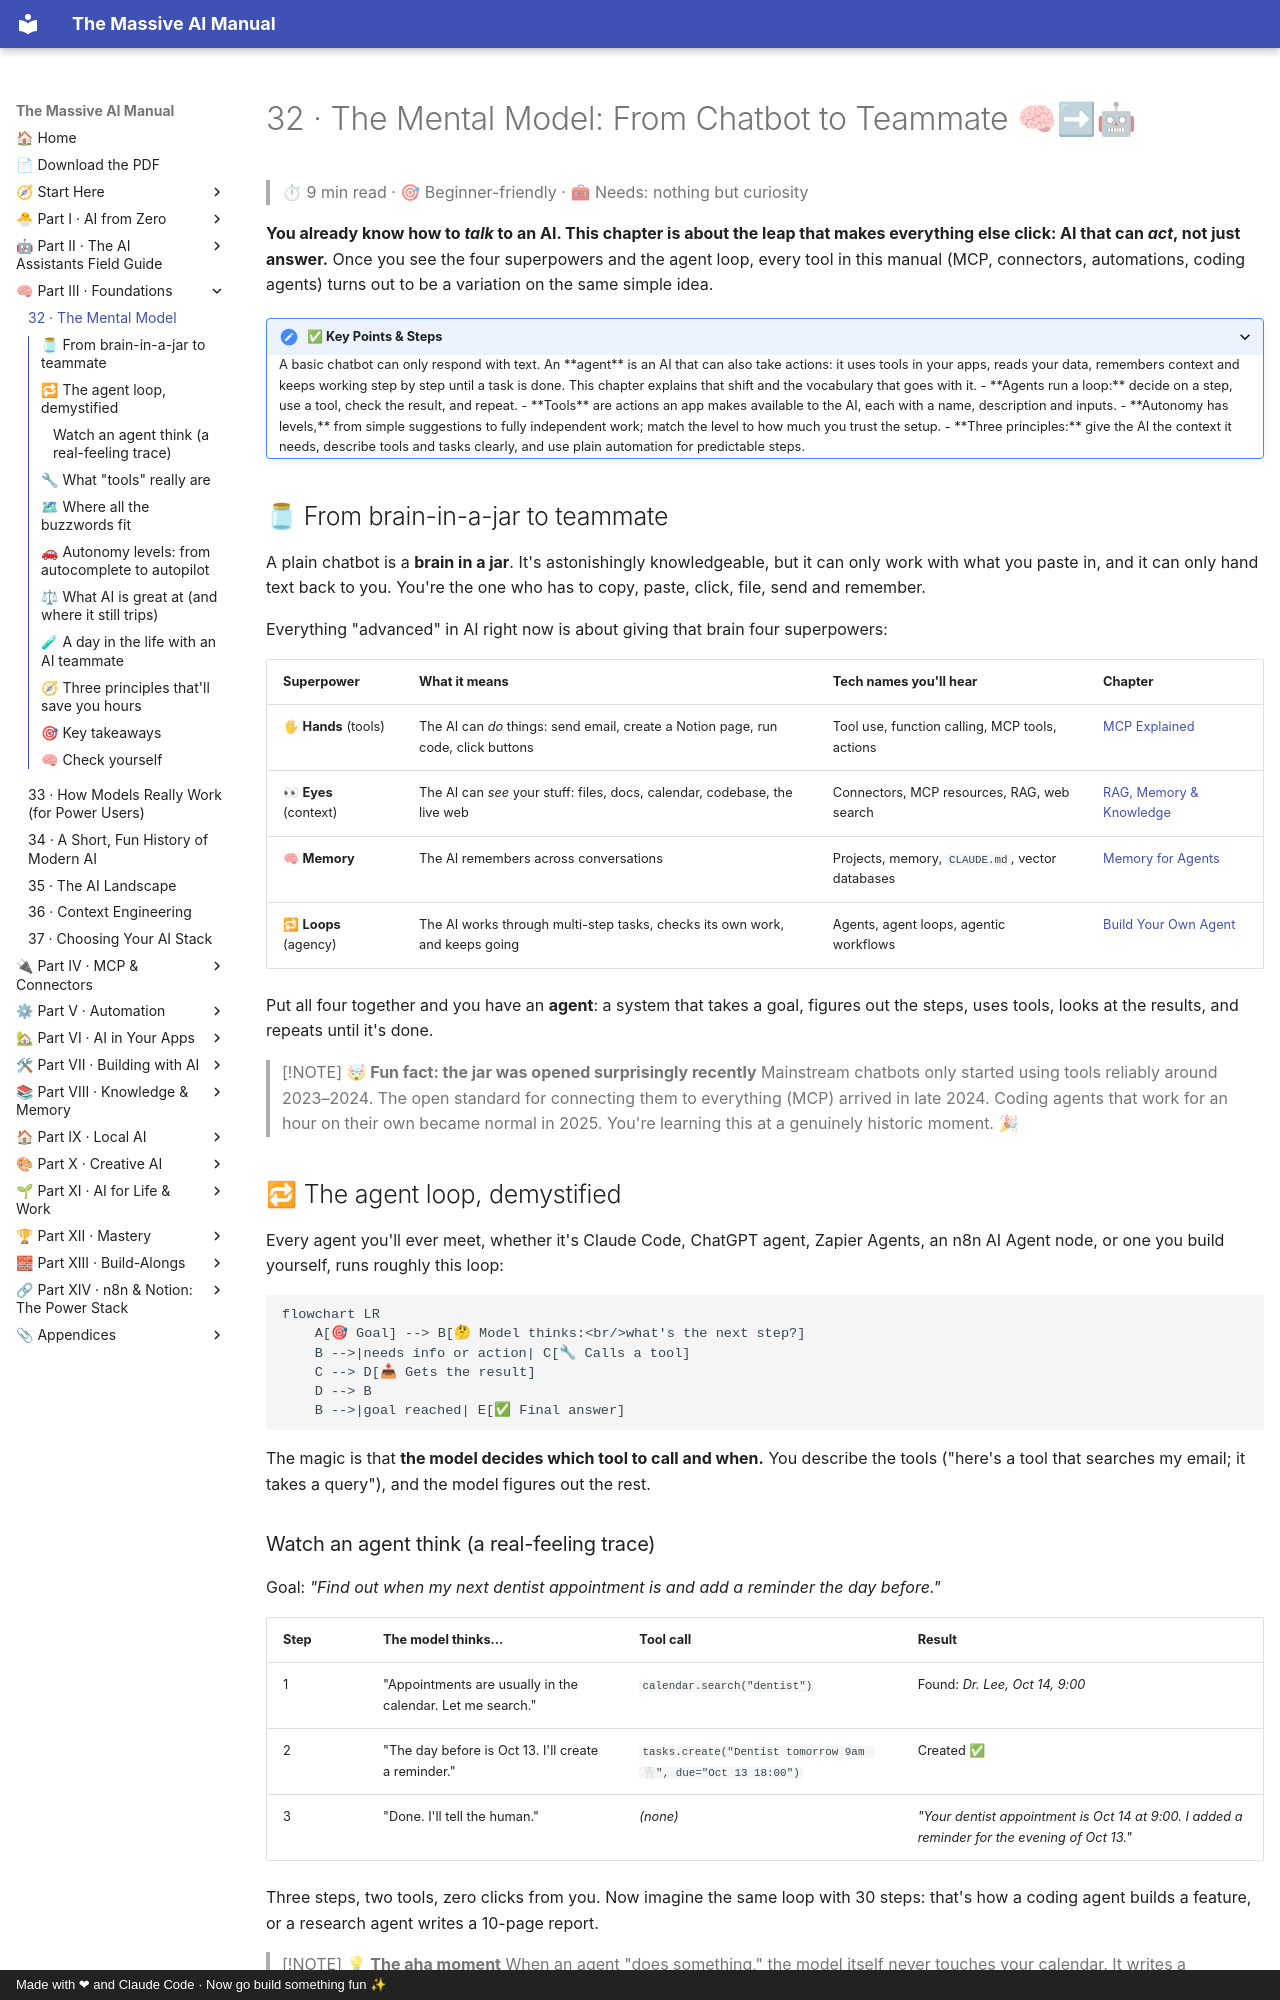

repository: Axmann8/AI_For_Advanced_Beginners · page: part-3-foundations/32-the-mental-model/index.html · generator: mkdocs · copyright: Made with ❤ and Claude Code · Now go build something fun ✨

# 32 · The Mental Model: From Chatbot to Teammate 🧠➡🤖

> ⏱ 9 min read · 🎯 Beginner-friendly · 🧰 Needs: nothing but curiosity

**You already know how to *talk* to an AI. This chapter is about the leap that makes everything else click: AI that can
*act*, not just answer.** Once you see the four superpowers and the agent loop, every tool in this manual (MCP,
connectors, automations, coding agents) turns out to be a variation on the same simple idea.

<details class="keypoints" open>
<summary>✅ Key Points & Steps</summary>

A basic chatbot can only respond with text. An **agent** is an AI that can also take actions: it uses tools in your apps, reads your data, remembers context and keeps working step by step until a task is done. This chapter explains that shift and the vocabulary that goes with it.

- **Agents run a loop:** decide on a step, use a tool, check the result, and repeat.
- **Tools** are actions an app makes available to the AI, each with a name, description and inputs.
- **Autonomy has levels,** from simple suggestions to fully independent work; match the level to how much you trust the setup.
- **Three principles:** give the AI the context it needs, describe tools and tasks clearly, and use plain automation for predictable steps.

</details>

<!-- in-this-chapter -->

## 🫙 From brain-in-a-jar to teammate

A plain chatbot is a **brain in a jar**. It's astonishingly knowledgeable, but it can only work with what you paste in,
and it can only hand text back to you. You're the one who has to copy, paste, click, file, send and remember.

Everything "advanced" in AI right now is about giving that brain four superpowers:

| Superpower | What it means | Tech names you'll hear | Chapter |
|---|---|---|---|
| 🖐 **Hands** (tools) | The AI can *do* things: send email, create a Notion page, run code, click buttons | Tool use, function calling, MCP tools, actions | [MCP Explained](../part-4-mcp-and-connectors/38-mcp-explained.md) |
| 👀 **Eyes** (context) | The AI can *see* your stuff: files, docs, calendar, codebase, the live web | Connectors, MCP resources, RAG, web search | [RAG, Memory & Knowledge](../part-8-knowledge-and-memory/72-rag-memory-and-knowledge.md) |
| 🧠 **Memory** | The AI remembers across conversations | Projects, memory, `CLAUDE.md`, vector databases | [Memory for Agents](../part-8-knowledge-and-memory/75-memory-for-agents.md) |
| 🔁 **Loops** (agency) | The AI works through multi-step tasks, checks its own work, and keeps going | Agents, agent loops, agentic workflows | [Build Your Own Agent](../part-7-building-with-ai/68-build-your-own-agent.md) |

Put all four together and you have an **agent**: a system that takes a goal, figures out the steps, uses tools, looks at
the results, and repeats until it's done.

> [!NOTE]
> **🤯 Fun fact: the jar was opened surprisingly recently**
> Mainstream chatbots only started using tools reliably around 2023–2024. The open standard for connecting them to
> everything (MCP) arrived in late 2024. Coding agents that work for an hour on their own became normal in 2025. You're
> learning this at a genuinely historic moment. 🎉

## 🔁 The agent loop, demystified

Every agent you'll ever meet, whether it's Claude Code, ChatGPT agent, Zapier Agents, an n8n AI Agent node, or one you
build yourself, runs roughly this loop:

```mermaid
flowchart LR
    A[🎯 Goal] --> B[🤔 Model thinks:<br/>what's the next step?]
    B -->|needs info or action| C[🔧 Calls a tool]
    C --> D[📥 Gets the result]
    D --> B
    B -->|goal reached| E[✅ Final answer]
```

The magic is that **the model decides which tool to call and when.** You describe the tools ("here's a tool that searches my
email; it takes a query"), and the model figures out the rest.
